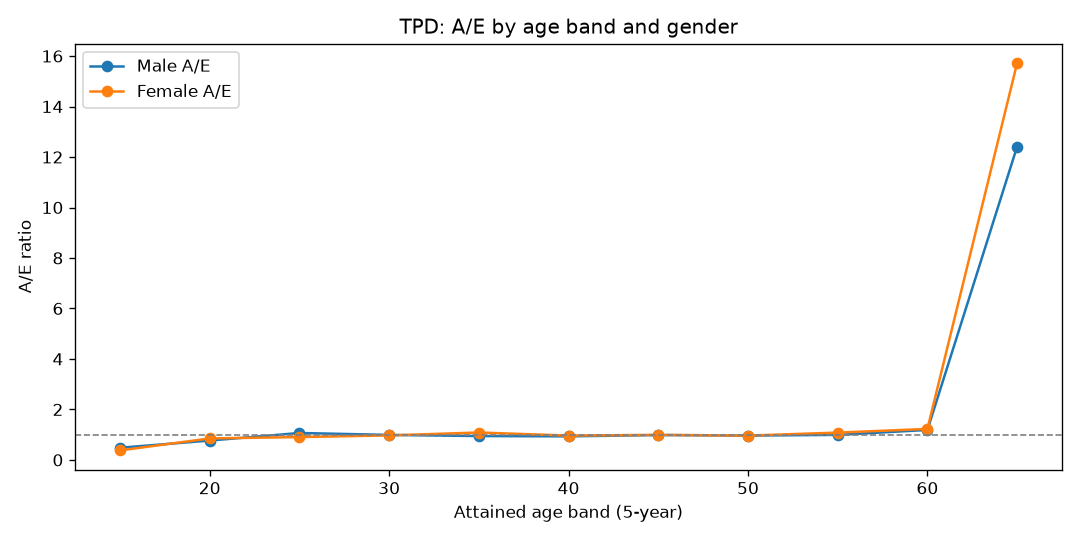

Source data for this figure (header and first rows):
AgeBand, Gender, Actual, Expected, AE
15, Female, 5, 13.27, 0.3767
15, Male, 9, 18.63, 0.4831
20, Female, 74, 86.92, 0.8514
20, Male, 93, 121.1, 0.7679
25, Female, 151, 166.7, 0.9058
25, Male, 249, 233.3, 1.067
30, Female, 231, 237.9, 0.971
30, Male, 328, 331, 0.991
35, Female, 335, 308.3, 1.087
35, Male, 416, 439.4, 0.9467
40, Female, 382, 396, 0.9646
40, Male, 531, 568.3, 0.9343
45, Female, 492, 495.3, 0.9934
45, Male, 705, 715.1, 0.9859
50, Female, 608, 630.6, 0.9641
50, Male, 861, 893, 0.9641
55, Female, 708, 653.9, 1.083
55, Male, 912, 919.5, 0.9918
60, Female, 391, 318.3, 1.228
60, Male, 536, 451, 1.188
65, Female, 15, 0.9539, 15.73
65, Male, 18, 1.45, 12.41
